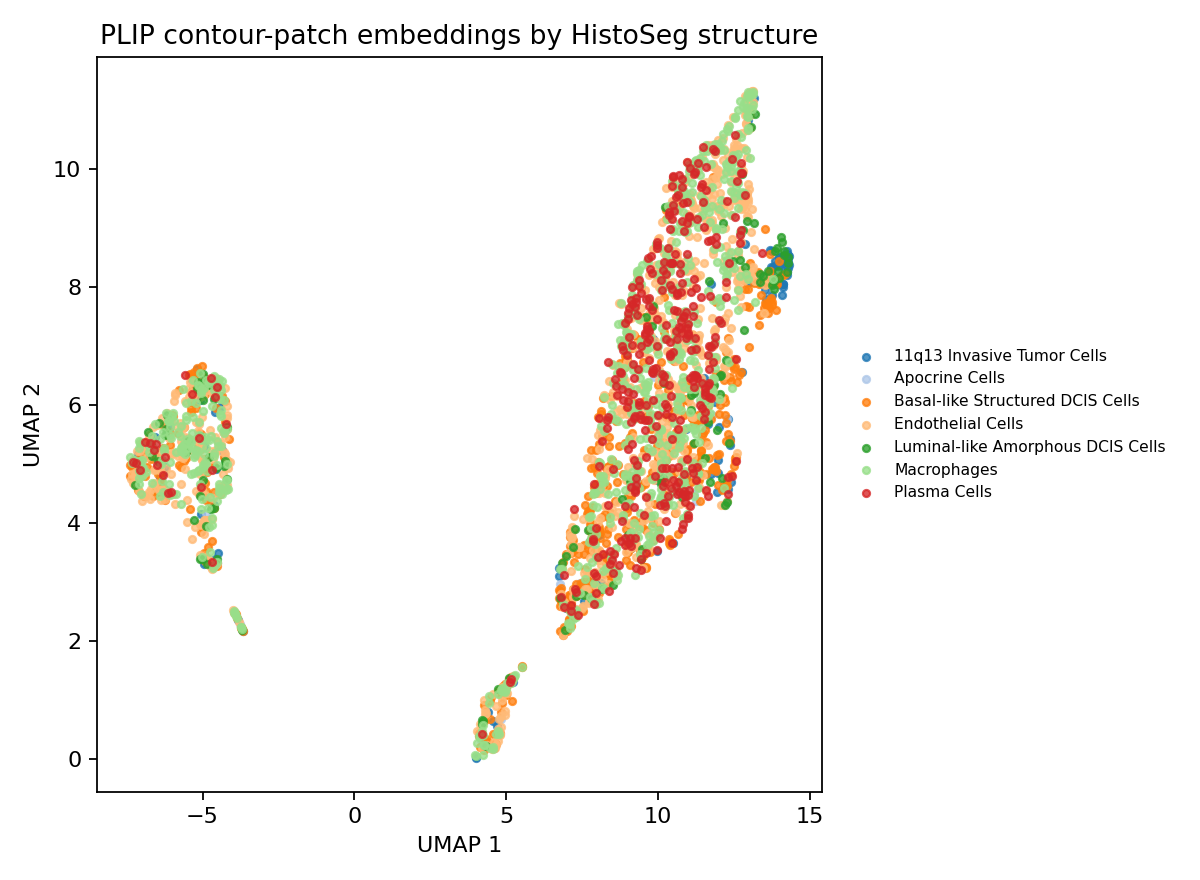

The table this chart was drawn from, first rows:
tile_id, assigned_structure, top_image_label, umap_1, umap_2
0, 11q13 Invasive Tumor Cells, immune infiltrate, 13.86, 8.092
1, 11q13 Invasive Tumor Cells, lumen or secretion, 3.996, 0.04548
2, 11q13 Invasive Tumor Cells, vascular stroma, -7.11, 5.184
3, 11q13 Invasive Tumor Cells, immune infiltrate, 13.68, 8.633
4, 11q13 Invasive Tumor Cells, vascular stroma, -6.565, 5.455
5, 11q13 Invasive Tumor Cells, lumen or secretion, -4.763, 6.387
6, 11q13 Invasive Tumor Cells, adipose tissue, -5.049, 4.159
7, 11q13 Invasive Tumor Cells, adipose tissue, -4.95, 5.308
8, 11q13 Invasive Tumor Cells, adipose tissue, 13.03, 8.097
9, 11q13 Invasive Tumor Cells, necrosis, 13.96, 8.064
10, 11q13 Invasive Tumor Cells, invasive carcinoma, 13.72, 8.283
11, 11q13 Invasive Tumor Cells, lumen or secretion, 5.103, 1.303
12, 11q13 Invasive Tumor Cells, immune infiltrate, 13.77, 8.621
13, 11q13 Invasive Tumor Cells, invasive carcinoma, 12.3, 5.761
14, 11q13 Invasive Tumor Cells, immune infiltrate, 13.83, 8.066
15, 11q13 Invasive Tumor Cells, immune infiltrate, 13.98, 8.074
16, 11q13 Invasive Tumor Cells, lumen or secretion, 10.48, 3.672
17, 11q13 Invasive Tumor Cells, lumen or secretion, 10.92, 5.602
18, 11q13 Invasive Tumor Cells, vascular stroma, 12.86, 8.733
19, 11q13 Invasive Tumor Cells, vascular stroma, 14.14, 8.47
20, 11q13 Invasive Tumor Cells, immune infiltrate, 11.88, 6.054
21, 11q13 Invasive Tumor Cells, vascular stroma, 11.52, 6.462
22, 11q13 Invasive Tumor Cells, vascular stroma, 13.17, 11.21
23, 11q13 Invasive Tumor Cells, invasive carcinoma, 13.79, 8.153
24, 11q13 Invasive Tumor Cells, invasive carcinoma, 12.38, 5.426
25, 11q13 Invasive Tumor Cells, immune infiltrate, 11.64, 5.679
26, 11q13 Invasive Tumor Cells, immune infiltrate, 13.73, 8.343
27, 11q13 Invasive Tumor Cells, necrosis, 10.99, 7.153
28, 11q13 Invasive Tumor Cells, adipose tissue, 12.95, 10.83
29, 11q13 Invasive Tumor Cells, adipose tissue, -5.083, 6.082
30, 11q13 Invasive Tumor Cells, adipose tissue, -6.249, 4.962
31, 11q13 Invasive Tumor Cells, necrosis, 14.13, 8.049
32, 11q13 Invasive Tumor Cells, invasive carcinoma, 14.28, 8.509
33, 11q13 Invasive Tumor Cells, immune infiltrate, 14.18, 8.321
34, 11q13 Invasive Tumor Cells, invasive carcinoma, 13.79, 8.342
35, 11q13 Invasive Tumor Cells, immune infiltrate, 12.76, 6.564
36, 11q13 Invasive Tumor Cells, lumen or secretion, 11.74, 4.838
37, 11q13 Invasive Tumor Cells, invasive carcinoma, 14, 8.451
38, 11q13 Invasive Tumor Cells, lumen or secretion, 8.116, 2.988
39, 11q13 Invasive Tumor Cells, lumen or secretion, 7.751, 3.708
40, 11q13 Invasive Tumor Cells, invasive carcinoma, 13.87, 8.374
41, 11q13 Invasive Tumor Cells, invasive carcinoma, 14.24, 8.567
42, 11q13 Invasive Tumor Cells, necrosis, 14.11, 8.008
43, 11q13 Invasive Tumor Cells, ductal epithelium, 7.831, 3.091
44, 11q13 Invasive Tumor Cells, lumen or secretion, 5.212, 1.304
45, 11q13 Invasive Tumor Cells, ductal epithelium, 4.735, 0.504
46, 11q13 Invasive Tumor Cells, immune infiltrate, 13.84, 8.129
47, 11q13 Invasive Tumor Cells, invasive carcinoma, 14.09, 8.524
48, 11q13 Invasive Tumor Cells, lumen or secretion, 9.96, 4.735
49, 11q13 Invasive Tumor Cells, lumen or secretion, 6.966, 2.566
50, 11q13 Invasive Tumor Cells, invasive carcinoma, 14.25, 8.26
51, 11q13 Invasive Tumor Cells, adipose tissue, -4.267, 5.087
52, 11q13 Invasive Tumor Cells, immune infiltrate, 13.53, 7.96
53, 11q13 Invasive Tumor Cells, vascular stroma, 14.13, 8.059
54, 11q13 Invasive Tumor Cells, immune infiltrate, 11.97, 5.081
55, 11q13 Invasive Tumor Cells, necrosis, 12.39, 4.694
56, 11q13 Invasive Tumor Cells, vascular stroma, 13.57, 7.807
57, 11q13 Invasive Tumor Cells, adipose tissue, -6.293, 4.872
58, 11q13 Invasive Tumor Cells, lumen or secretion, 8.058, 3.807
59, 11q13 Invasive Tumor Cells, necrosis, 11.74, 8.055
... 2,546 more rows
